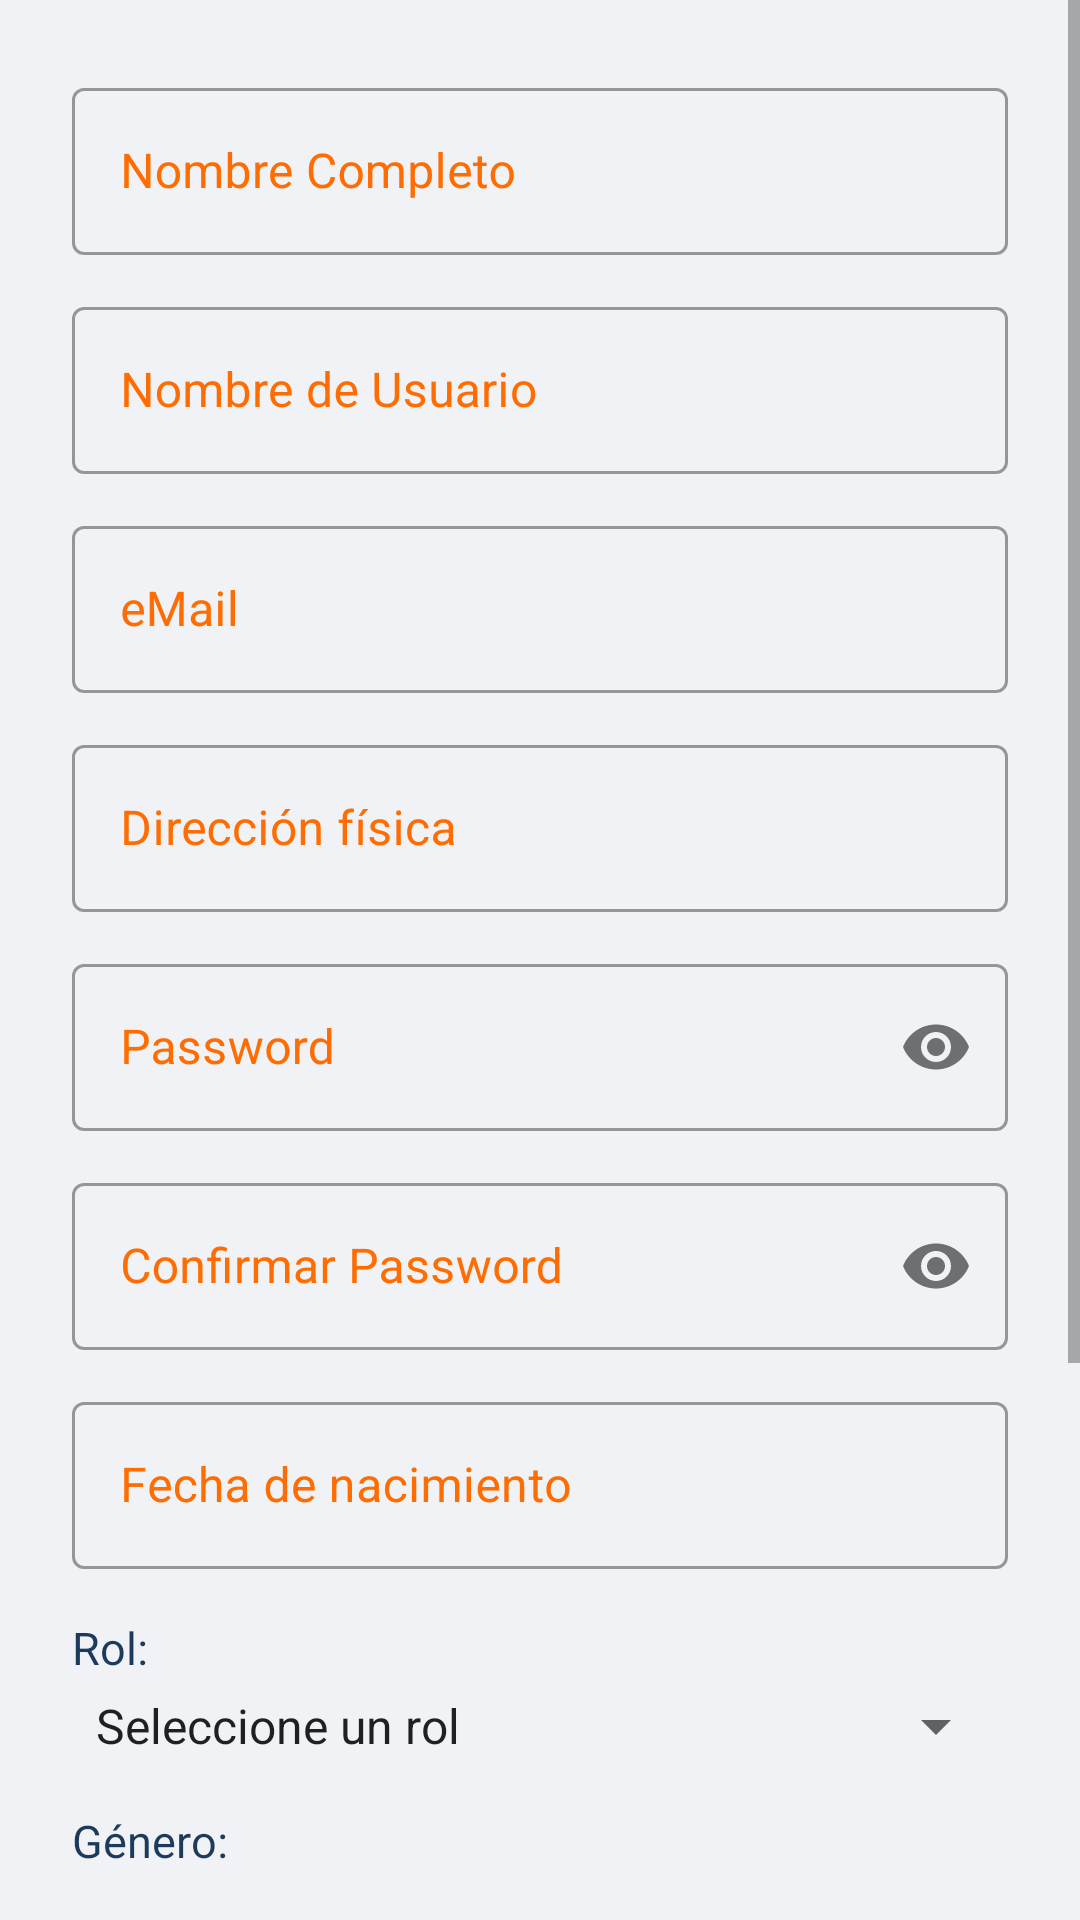

Reconstruct the res/layout file that produces this screen, plus the resources it refers to.
<!-- AndroidManifest.xml: application theme Theme.LoginSignupForms -->
<!-- res/layout/activity_signup_form.xml -->
<?xml version="1.0" encoding="utf-8"?>
<ScrollView
    xmlns:android="http://schemas.android.com/apk/res/android"
    xmlns:app="http://schemas.android.com/apk/res-auto"
    android:layout_width="match_parent"
    android:layout_height="match_parent"
    android:background="@color/background">

    <LinearLayout
        android:layout_width="match_parent"
        android:layout_height="wrap_content"
        android:orientation="vertical"
        android:padding="24dp">

        <com.google.android.material.textfield.TextInputLayout
            style="@style/Widget.MaterialComponents.TextInputLayout.OutlinedBox"
            android:layout_width="match_parent"
            android:layout_height="wrap_content"
            android:hint="Nombre Completo"
            android:textColorHint="@color/colorAccent">

            <com.google.android.material.textfield.TextInputEditText
                android:id="@+id/etFullName"
                android:layout_width="match_parent"
                android:layout_height="wrap_content"
                android:inputType="textPersonName"
                android:textSize="16sp" />

        </com.google.android.material.textfield.TextInputLayout>

        <com.google.android.material.textfield.TextInputLayout
            style="@style/Widget.MaterialComponents.TextInputLayout.OutlinedBox"
            android:layout_width="match_parent"
            android:layout_height="wrap_content"
            android:layout_marginTop="12dp"
            android:hint="Nombre de Usuario"
            android:textColorHint="@color/colorAccent">

            <com.google.android.material.textfield.TextInputEditText
                android:id="@+id/etUsername"
                android:layout_width="match_parent"
                android:layout_height="wrap_content"
                android:inputType="text"
                android:textSize="16sp" />

        </com.google.android.material.textfield.TextInputLayout>

        <com.google.android.material.textfield.TextInputLayout
            style="@style/Widget.MaterialComponents.TextInputLayout.OutlinedBox"
            android:layout_width="match_parent"
            android:layout_height="wrap_content"
            android:layout_marginTop="12dp"
            android:hint="eMail"
            android:textColorHint="@color/colorAccent">

            <com.google.android.material.textfield.TextInputEditText
                android:id="@+id/etEmail"
                android:layout_width="match_parent"
                android:layout_height="wrap_content"
                android:inputType="textEmailAddress"
                android:textSize="16sp" />

        </com.google.android.material.textfield.TextInputLayout>

        <com.google.android.material.textfield.TextInputLayout
            style="@style/Widget.MaterialComponents.TextInputLayout.OutlinedBox"
            android:layout_width="match_parent"
            android:layout_height="wrap_content"
            android:layout_marginTop="12dp"
            android:hint="Dirección física"
            android:textColorHint="@color/colorAccent">

            <com.google.android.material.textfield.TextInputEditText
                android:id="@+id/etAddress"
                android:layout_width="match_parent"
                android:layout_height="wrap_content"
                android:inputType="textPostalAddress"
                android:textSize="16sp" />

        </com.google.android.material.textfield.TextInputLayout>

        <com.google.android.material.textfield.TextInputLayout
            style="@style/Widget.MaterialComponents.TextInputLayout.OutlinedBox"
            android:layout_width="match_parent"
            android:layout_height="wrap_content"
            android:layout_marginTop="12dp"
            android:hint="Password"
            android:textColorHint="@color/colorAccent"
            app:passwordToggleEnabled="true">

            <com.google.android.material.textfield.TextInputEditText
                android:id="@+id/etPassword"
                android:layout_width="match_parent"
                android:layout_height="wrap_content"
                android:inputType="textPassword"
                android:textSize="16sp" />

        </com.google.android.material.textfield.TextInputLayout>

        <com.google.android.material.textfield.TextInputLayout
            style="@style/Widget.MaterialComponents.TextInputLayout.OutlinedBox"
            android:layout_width="match_parent"
            android:layout_height="wrap_content"
            android:layout_marginTop="12dp"
            android:hint="Confirmar Password"
            android:textColorHint="@color/colorAccent"
            app:passwordToggleEnabled="true">

            <com.google.android.material.textfield.TextInputEditText
                android:id="@+id/etConfirmPassword"
                android:layout_width="match_parent"
                android:layout_height="wrap_content"
                android:inputType="textPassword"
                android:textSize="16sp" />

        </com.google.android.material.textfield.TextInputLayout>

        <com.google.android.material.textfield.TextInputLayout
            style="@style/Widget.MaterialComponents.TextInputLayout.OutlinedBox"
            android:layout_width="match_parent"
            android:layout_height="wrap_content"
            android:layout_marginTop="12dp"
            android:hint="Fecha de nacimiento"
            android:textColorHint="@color/colorAccent">

            <com.google.android.material.textfield.TextInputEditText
                android:id="@+id/etFecha"
                android:layout_width="match_parent"
                android:layout_height="wrap_content"
                android:focusable="false"
                android:clickable="true"
                android:inputType="none"
                android:textSize="16sp" />

        </com.google.android.material.textfield.TextInputLayout>

        <TextView
            android:layout_width="wrap_content"
            android:layout_height="wrap_content"
            android:layout_marginTop="16dp"
            android:text="Rol:"
            android:textSize="15sp"
            android:textColor="@color/colorPrimary" />

        <Spinner
            android:id="@+id/spinnerRol"
            android:layout_width="match_parent"
            android:layout_height="wrap_content"
            android:layout_marginTop="4dp"
            android:entries="@array/roles_array" />

        <TextView
            android:layout_width="wrap_content"
            android:layout_height="wrap_content"
            android:layout_marginTop="16dp"
            android:text="Género:"
            android:textSize="15sp"
            android:textColor="@color/colorPrimary" />

        <RadioGroup
            android:id="@+id/radioGroupGenero"
            android:layout_width="match_parent"
            android:layout_height="wrap_content"
            android:orientation="horizontal"
            android:layout_marginTop="4dp">

            <RadioButton
                android:id="@+id/rbMasculino"
                android:layout_width="wrap_content"
                android:layout_height="wrap_content"
                android:text="Masculino"
                android:textSize="15sp" />

            <RadioButton
                android:id="@+id/rbFemenino"
                android:layout_width="wrap_content"
                android:layout_height="wrap_content"
                android:text="Femenino"
                android:textSize="15sp"
                android:layout_marginLeft="8dp" />

            <RadioButton
                android:id="@+id/rbBinario"
                android:layout_width="wrap_content"
                android:layout_height="wrap_content"
                android:text="Binario"
                android:textSize="15sp"
                android:layout_marginLeft="8dp" />

        </RadioGroup>

        <Button
            android:id="@+id/btnGetLocation"
            android:layout_width="match_parent"
            android:layout_height="48dp"
            android:layout_marginTop="16dp"
            android:text="Obtener mi ubicación GPS"
            android:textColor="@color/white"
            android:background="@drawable/button_rounded" />

        <TextView
            android:id="@+id/tvLocation"
            android:layout_width="match_parent"
            android:layout_height="wrap_content"
            android:layout_marginTop="8dp"
            android:text="Lat: --   Lng: --"
            android:textSize="13sp"
            android:textColor="@color/colorPrimary"
            android:padding="8dp"
            android:background="@color/white" />

        <Button
            android:id="@+id/btnRegister"
            android:layout_width="match_parent"
            android:layout_height="56dp"
            android:layout_marginTop="24dp"
            android:layout_marginBottom="16dp"
            android:text="REGISTRAR"
            android:textSize="18sp"
            android:textColor="@color/white"
            android:background="@drawable/button_rounded" />

    </LinearLayout>
</ScrollView>
<!-- resources referenced by this layout -->
<resources>
  <string-array name="roles_array">
          <item>Seleccione un rol</item>
          <item>Comprador</item>
          <item>Estación de servicio</item>
          <item>Distribuidor</item>
      </string-array>
  <color name="background">#F0F2F5</color>
  <color name="colorAccent">#FF6C02</color>
  <color name="colorPrimary">#1B3A5C</color>
  <color name="white">#FFFFFF</color>
  <style name="Theme.LoginSignupForms" parent="Theme.MaterialComponents.Light.NoActionBar">
          <item name="colorPrimary">@color/colorPrimary</item>
          <item name="colorPrimaryDark">@color/colorPrimaryDark</item>
          <item name="colorAccent">@color/colorAccent</item>
          <item name="materialButtonStyle">@style/NaranjButton</item>
      </style>
  <color name="colorPrimaryDark">#0D2340</color>
  <style name="NaranjButton" parent="Widget.MaterialComponents.Button">
          <item name="backgroundTint">@color/colorAccent</item>
          <item name="android:textColor">@color/white</item>
      </style>
</resources>
